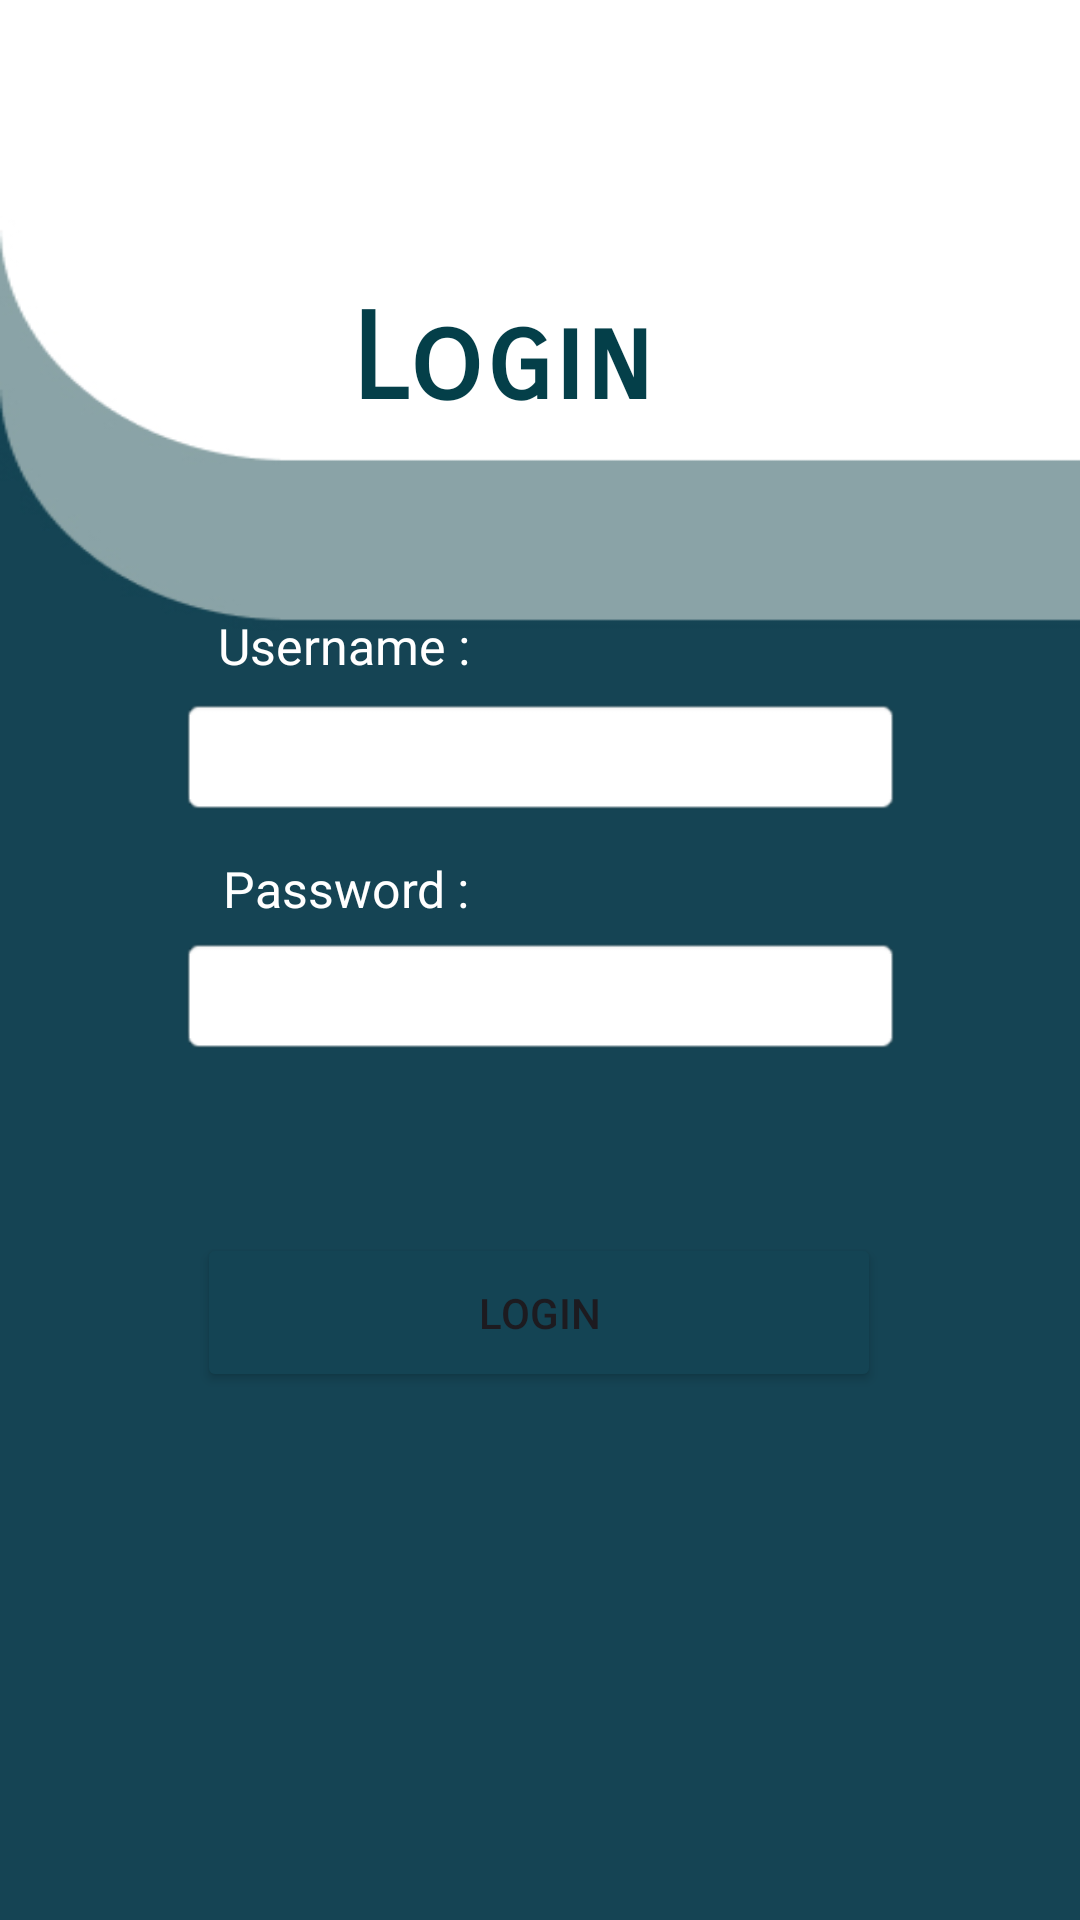

Android layout source for this screen:
<!-- AndroidManifest.xml: application theme Theme.RifleShootingApp -->
<!-- res/layout/activity_login.xml -->
<?xml version="1.0" encoding="utf-8"?>
<androidx.constraintlayout.widget.ConstraintLayout xmlns:android="http://schemas.android.com/apk/res/android"
    xmlns:app="http://schemas.android.com/apk/res-auto"
    xmlns:tools="http://schemas.android.com/tools"
    android:layout_width="match_parent"
    android:layout_height="match_parent"
    android:background="@drawable/loginsignin"
    tools:context=".Login" >

    <Button
        android:id="@+id/btnLogin2"
        android:layout_width="228dp"
        android:layout_height="53dp"
        android:layout_marginBottom="176dp"
        android:backgroundTint="#144454"
        android:text="Login"
        app:layout_constraintBottom_toBottomOf="parent"
        app:layout_constraintEnd_toEndOf="parent"
        app:layout_constraintHorizontal_bias="0.497"
        app:layout_constraintStart_toStartOf="parent"
        app:layout_constraintTop_toBottomOf="@+id/txtpassword"
        app:layout_constraintVertical_bias="1.0"
        app:strokeColor="#8AA3A6"
        app:strokeWidth="3dp"
        tools:ignore="NewApi"
        tools:targetApi="p" />

    <TextView
        android:id="@+id/textView4"
        android:layout_width="wrap_content"
        android:layout_height="wrap_content"
        android:fontFamily="sans-serif-smallcaps"
        android:text="Login"
        android:textColor="#043F49"
        android:textSize="120px"
        android:textStyle="bold"
        app:layout_constraintBottom_toBottomOf="parent"
        app:layout_constraintEnd_toEndOf="parent"
        app:layout_constraintHorizontal_bias="0.452"
        app:layout_constraintStart_toStartOf="parent"
        app:layout_constraintTop_toTopOf="parent"
        app:layout_constraintVertical_bias="0.162" />

    <TextView
        android:id="@+id/txtusername"
        android:layout_width="241dp"
        android:layout_height="40dp"
        android:background="@android:drawable/editbox_background"
        app:layout_constraintBottom_toTopOf="@+id/txtpassword"
        app:layout_constraintEnd_toEndOf="parent"
        app:layout_constraintStart_toStartOf="parent"
        app:layout_constraintTop_toBottomOf="@+id/textView4"
        app:layout_constraintVertical_bias="0.691" />

    <TextView
        android:id="@+id/txtpassword"
        android:layout_width="241dp"
        android:layout_height="40dp"
        android:layout_marginBottom="288dp"
        android:background="@android:drawable/editbox_background"
        app:layout_constraintBottom_toBottomOf="parent"
        app:layout_constraintEnd_toEndOf="parent"
        app:layout_constraintStart_toStartOf="parent" />

    <TextView
        android:id="@+id/textView2"
        android:layout_width="wrap_content"
        android:layout_height="wrap_content"
        android:text="Username :"
        android:textColor="#FFFFFF"
        android:textSize="50px"
        app:layout_constraintBottom_toTopOf="@+id/txtusername"
        app:layout_constraintEnd_toEndOf="parent"
        app:layout_constraintHorizontal_bias="0.263"
        app:layout_constraintStart_toStartOf="parent"
        app:layout_constraintTop_toBottomOf="@+id/textView4"
        app:layout_constraintVertical_bias="0.909" />

    <TextView
        android:id="@+id/textView3"
        android:layout_width="wrap_content"
        android:layout_height="wrap_content"
        android:text="Password :"
        android:textColor="#FFFFFF"
        android:textSize="50px"
        app:layout_constraintBottom_toTopOf="@+id/txtpassword"
        app:layout_constraintEnd_toEndOf="parent"
        app:layout_constraintHorizontal_bias="0.268"
        app:layout_constraintStart_toStartOf="parent"
        app:layout_constraintTop_toBottomOf="@+id/txtusername"
        app:layout_constraintVertical_bias="0.727" />

</androidx.constraintlayout.widget.ConstraintLayout>
<!-- resources referenced by this layout -->
<resources>
  <!-- drawable loginsignin: jpg bitmap (drawable-v24, 20352 bytes) -->
  <style name="Theme.RifleShootingApp" parent="Base.Theme.RifleShootingApp" />
  <style name="Base.Theme.RifleShootingApp" parent="Theme.Material3.DayNight.NoActionBar">
          
          
      </style>
</resources>
